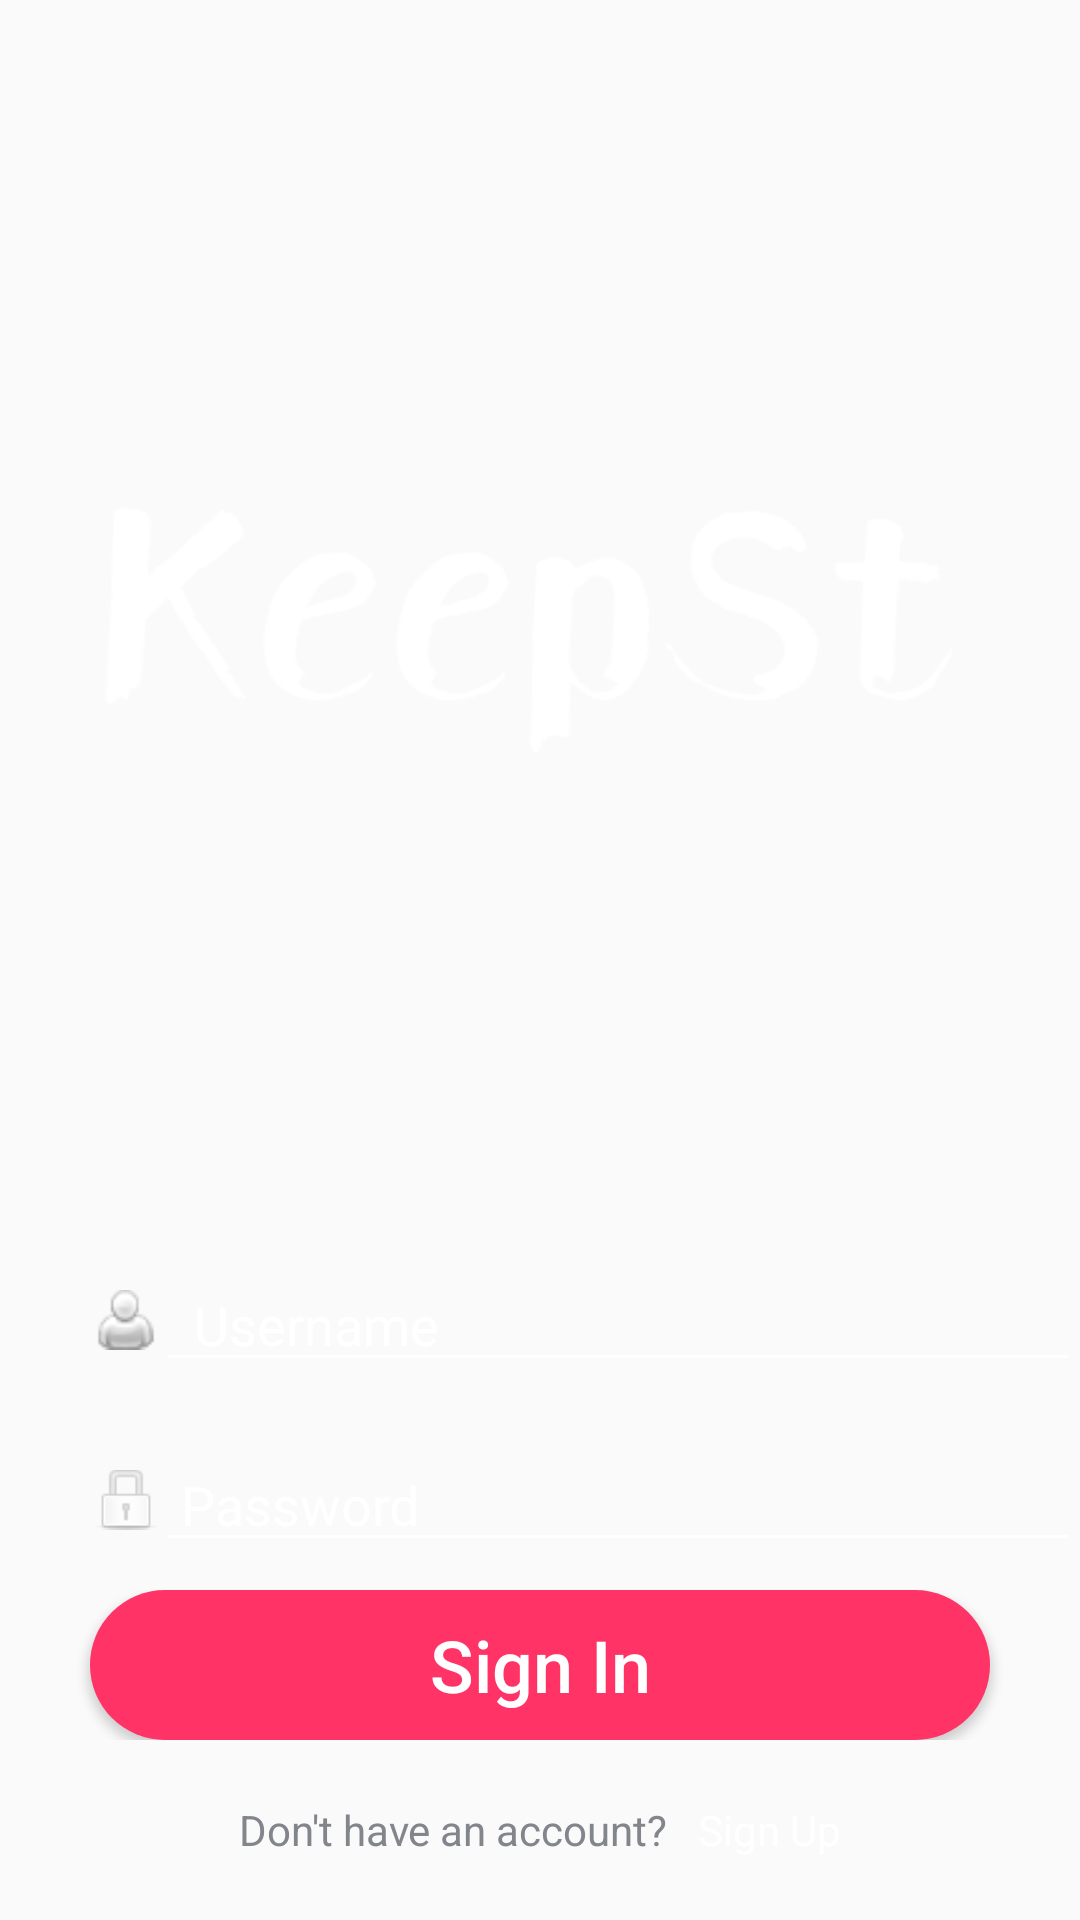

Reconstruct the res/layout file that produces this screen, plus the resources it refers to.
<!-- AndroidManifest.xml: application theme AppTheme -->
<!-- res/layout/login_layout.xml -->
<?xml version="1.0" encoding="utf-8"?>
<RelativeLayout xmlns:android="http://schemas.android.com/apk/res/android"
    android:orientation="vertical"
    android:layout_width="match_parent"
    android:layout_height="match_parent"
    android:background="@drawable/background_login"
    android:fitsSystemWindows="true"
    >

    <LinearLayout
        android:layout_width="match_parent"
        android:layout_height="match_parent"
        android:orientation="vertical">
    <RelativeLayout
        android:layout_width="match_parent"
        android:layout_height="0dp"
        android:layout_weight="1"
        android:id="@+id/keepst_logintile"
        >
        <ImageView
            android:layout_width="300dp"
            android:layout_height="wrap_content"
            android:src="@drawable/keepst_logintile"
            android:layout_centerInParent="true"
            />
    </RelativeLayout>
    <LinearLayout
        android:layout_width="match_parent"
        android:layout_height="wrap_content"
        android:layout_gravity="bottom"
        android:orientation="vertical"
        >
    <RelativeLayout
        android:layout_width="match_parent"
        android:layout_height="60dp"
        android:orientation="horizontal">

        <ImageView
            android:id="@+id/user_icon"
            android:layout_width="20dp"
            android:layout_height="35dp"
            android:src="@drawable/user"
            android:layout_marginLeft="32dp"
            android:layout_marginStart="32dp"
            android:layout_centerVertical="true"
            android:layout_alignParentLeft="true"
            android:layout_alignParentStart="true" />


        <EditText
            android:id="@+id/account_edit"
            android:layout_width="350dp"
            android:layout_height="wrap_content"
            android:layout_weight="1"
            android:layout_gravity="center_vertical"
            android:theme="@style/MyEditText"
            android:layout_centerVertical="true"
            android:layout_alignParentRight="true"
            android:layout_alignParentEnd="true"
            android:layout_toRightOf="@+id/user_icon"
            android:layout_toEndOf="@+id/user_icon"
            android:textColor="@color/white"
            android:hint="  Username"
            android:textColorHint="@color/white"/>
    </RelativeLayout>
        <RelativeLayout
            android:layout_width="match_parent"
            android:layout_height="60dp"
            android:orientation="horizontal">

            <ImageView
                android:id="@+id/password_icon"
                android:layout_width="20dp"
                android:layout_height="35dp"
                android:src="@drawable/password"
                android:layout_marginLeft="32dp"
                android:layout_marginStart="32dp"
                android:layout_centerVertical="true"
                android:layout_alignParentLeft="true"
                android:layout_alignParentStart="true" />


            <EditText
                android:id="@+id/password_edit"
                android:layout_width="350dp"
                android:layout_height="wrap_content"
                android:layout_weight="1"
                android:layout_gravity="center_vertical"
                android:theme="@style/MyEditText"
                android:layout_centerVertical="true"
                android:layout_alignParentRight="true"
                android:layout_alignParentEnd="true"
                android:layout_toEndOf="@+id/password_icon"
                android:hint=" Password"
                android:inputType="textPassword"
                android:textColor="@color/white"
                android:textColorHint="@color/white"
                android:layout_toRightOf="@+id/password_icon"
                />
        </RelativeLayout>

    <LinearLayout
        android:layout_width="match_parent"
        android:layout_height="wrap_content"
        android:layout_centerVertical="true"
        android:orientation="vertical" >
        <Button
        android:id="@+id/login"
        android:layout_width="300dp"
        android:layout_height="50dp"
        android:text="Sign In"
        android:textColor="@color/white"
        android:layout_gravity="center"
        android:background="@drawable/buttonshape"
            android:textAllCaps="false"
            android:textSize="24sp"/>
        </LinearLayout>
        <RelativeLayout
            android:layout_width="match_parent"
            android:layout_height="60dp"
            >
            <LinearLayout
                android:layout_width="wrap_content"
                android:layout_height="wrap_content"
                android:layout_centerInParent="true">
            <TextView
                android:layout_width="wrap_content"
                android:layout_height="wrap_content"
                android:textAllCaps="false"
                android:text="Don't have an account?"
                android:textColor="#82858b"/>
                <TextView
                    android:layout_width="wrap_content"
                    android:layout_height="wrap_content"
                    android:textAllCaps="false"
                    android:text="   Sign Up"
                    android:textColor="@color/white"/>
            </LinearLayout>
        </RelativeLayout>
    </LinearLayout>
    </LinearLayout>
</RelativeLayout>
<!-- resources referenced by this layout -->
<resources>
  <color name="white">#ffffff</color>
  <!-- drawable buttonshape (drawable) -->
  <?xml version="1.0" encoding="utf-8"?>
  <shape xmlns:android="http://schemas.android.com/apk/res/android"
      android:shape="rectangle" >
      
      <corners
          android:radius="30dp"
          />
      
      <solid
          android:color="@color/loginbutton"
          />
      
      <padding
          android:left="0dp"
          android:top="0dp"
          android:right="0dp"
          android:bottom="0dp"
          />
      
      <size
          android:width="270dp"
          android:height="60dp"
          />
      
  
  </shape>
  <!-- drawable keepst_logintile: png bitmap (drawable, 12979 bytes) -->
  <!-- drawable password: png bitmap (drawable, 1001 bytes) -->
  <!-- drawable user: png bitmap (drawable, 1310 bytes) -->
  <style name="MyEditText" parent="Theme.AppCompat.Light">
          <item name="colorControlNormal">@color/white</item>
          <item name="colorControlActivated">@color/white</item>
      </style>
  <style name="AppTheme" parent="Theme.AppCompat.Light.NoActionBar">//
          
          <item name="colorPrimary">@color/colorPrimary</item>
          <item name="colorPrimaryDark">@color/colorPrimaryDark</item>
          <item name="colorAccent">@color/colorAccent</item>
  
      </style>
  <color name="loginbutton">#ff3366</color>
  <color name="colorPrimary">#393A3F</color>
  <color name="colorPrimaryDark">#303135</color>
  <color name="colorAccent">#7e7e7e</color>
</resources>
